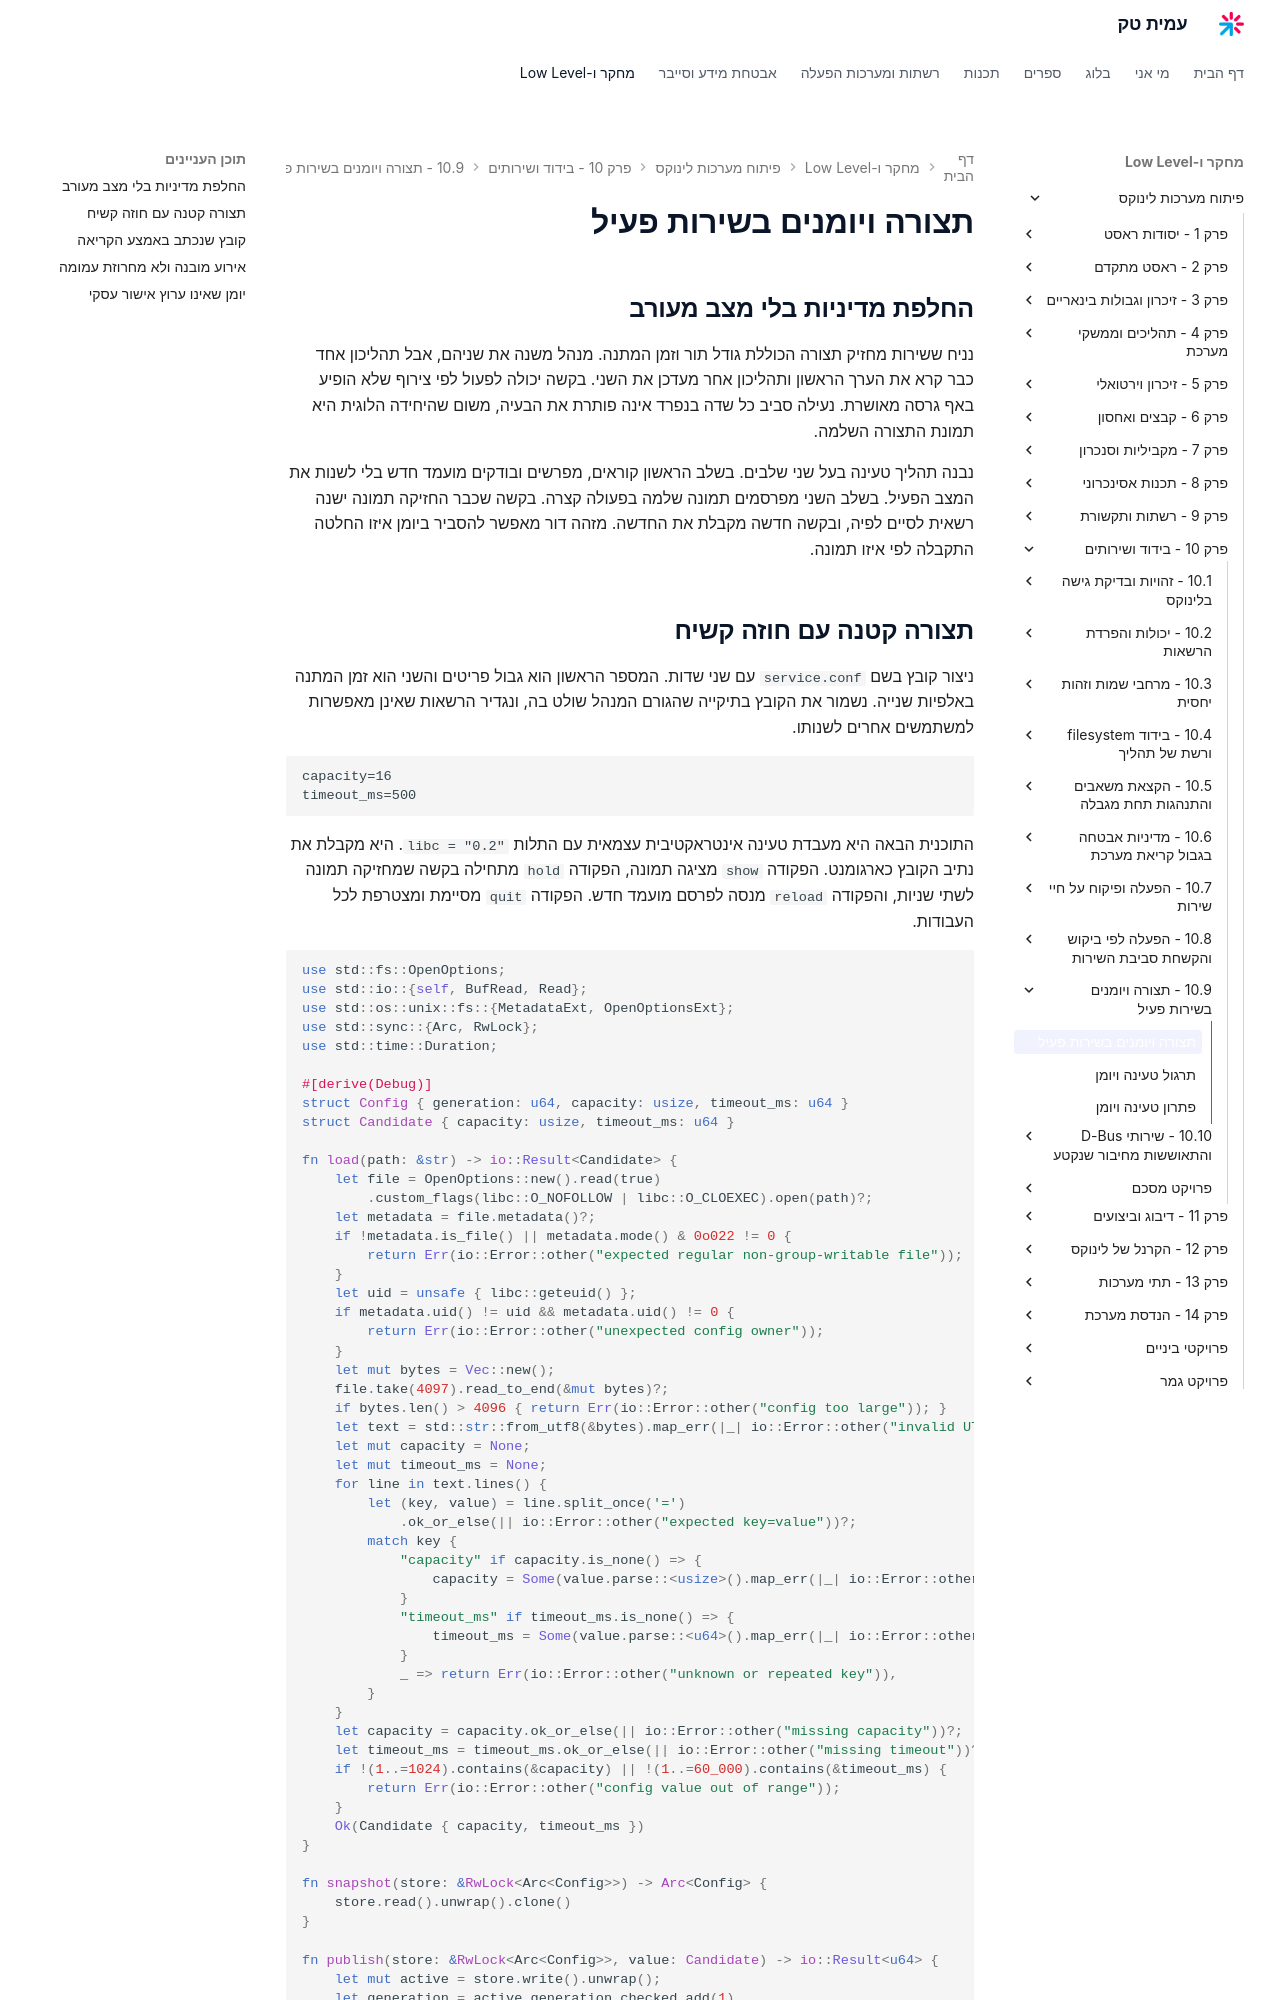

repository: AmitPinchasi/amittech · page: פיתוח-מערכות-לינוקס/10 - בידוד ושירותים/10.9 - תצורה ויומנים בשירות פעיל/10.9 - תצורה ויומנים בשירות פעיל - הרצאה/index.html · generator: mkdocs

# תצורה ויומנים בשירות פעיל

## החלפת מדיניות בלי מצב מעורב

נניח ששירות מחזיק תצורה הכוללת גודל תור וזמן המתנה. מנהל משנה את שניהם, אבל תהליכון אחד כבר קרא את הערך הראשון ותהליכון אחר מעדכן את השני. בקשה יכולה לפעול לפי צירוף שלא הופיע באף גרסה מאושרת. נעילה סביב כל שדה בנפרד אינה פותרת את הבעיה, משום שהיחידה הלוגית היא תמונת התצורה השלמה.

נבנה תהליך טעינה בעל שני שלבים. בשלב הראשון קוראים, מפרשים ובודקים מועמד חדש בלי לשנות את המצב הפעיל. בשלב השני מפרסמים תמונה שלמה בפעולה קצרה. בקשה שכבר החזיקה תמונה ישנה רשאית לסיים לפיה, ובקשה חדשה מקבלת את החדשה. מזהה דור מאפשר להסביר ביומן איזו החלטה התקבלה לפי איזו תמונה.
